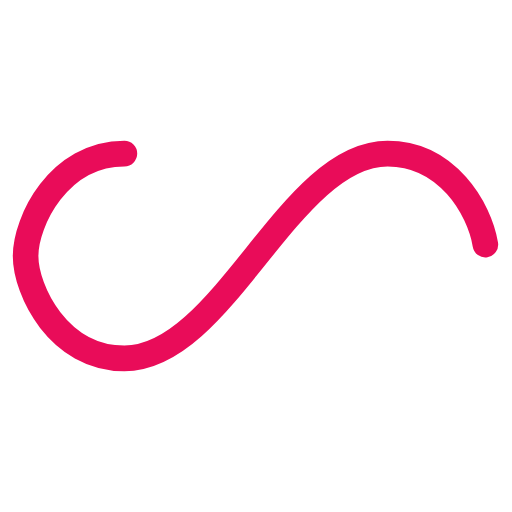
t = 0.00 s
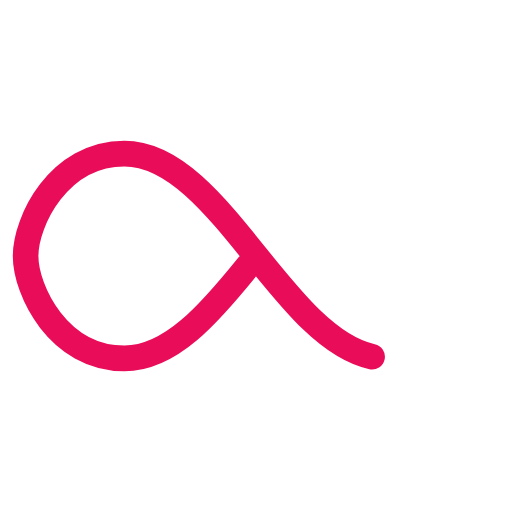
t = 0.32 s
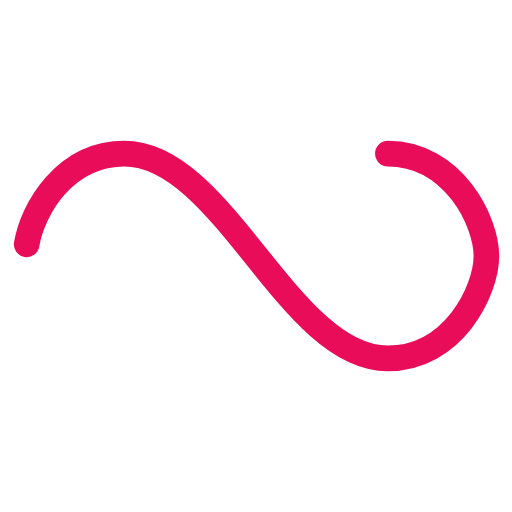
t = 0.64 s
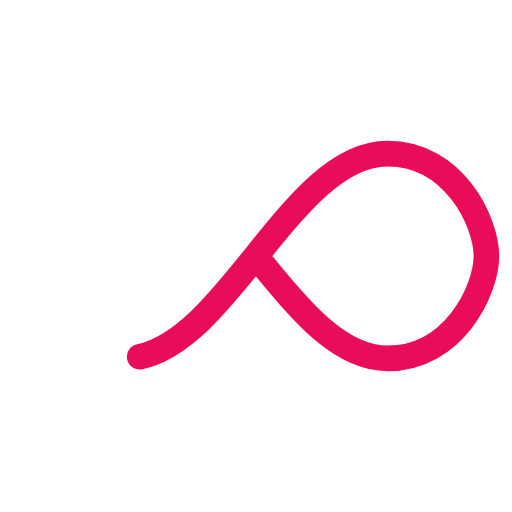
t = 0.96 s

The animated SVG that drew these frames (rendered in a browser with its animation timeline set to each time). Animation: 1 SMIL element (animate=1); one cycle of 1.28 s, repeats indefinitely.

<?xml version="1.0" encoding="utf-8"?>
<svg xmlns="http://www.w3.org/2000/svg" xmlns:xlink="http://www.w3.org/1999/xlink" style="margin: auto; background: none; display: block; shape-rendering: auto;" width="157px" height="157px" viewBox="0 0 100 100" preserveAspectRatio="xMidYMid">
<path fill="none" stroke="#e90c59" stroke-width="5" stroke-dasharray="156.51924621582032 100.06968200683593" d="M24.3 30C11.4 30 5 43.3 5 50s6.4 20 19.3 20c19.3 0 32.1-40 51.4-40 C88.6 30 95 43.3 95 50s-6.4 20-19.3 20C56.4 70 43.6 30 24.3 30z" stroke-linecap="round" style="transform:scale(1);transform-origin:50px 50px">
  <animate attributeName="stroke-dashoffset" repeatCount="indefinite" dur="1.282051282051282s" keyTimes="0;1" values="0;256.58892822265625"></animate>
</path>
<!-- [ldio] generated by https://loading.io/ --></svg>